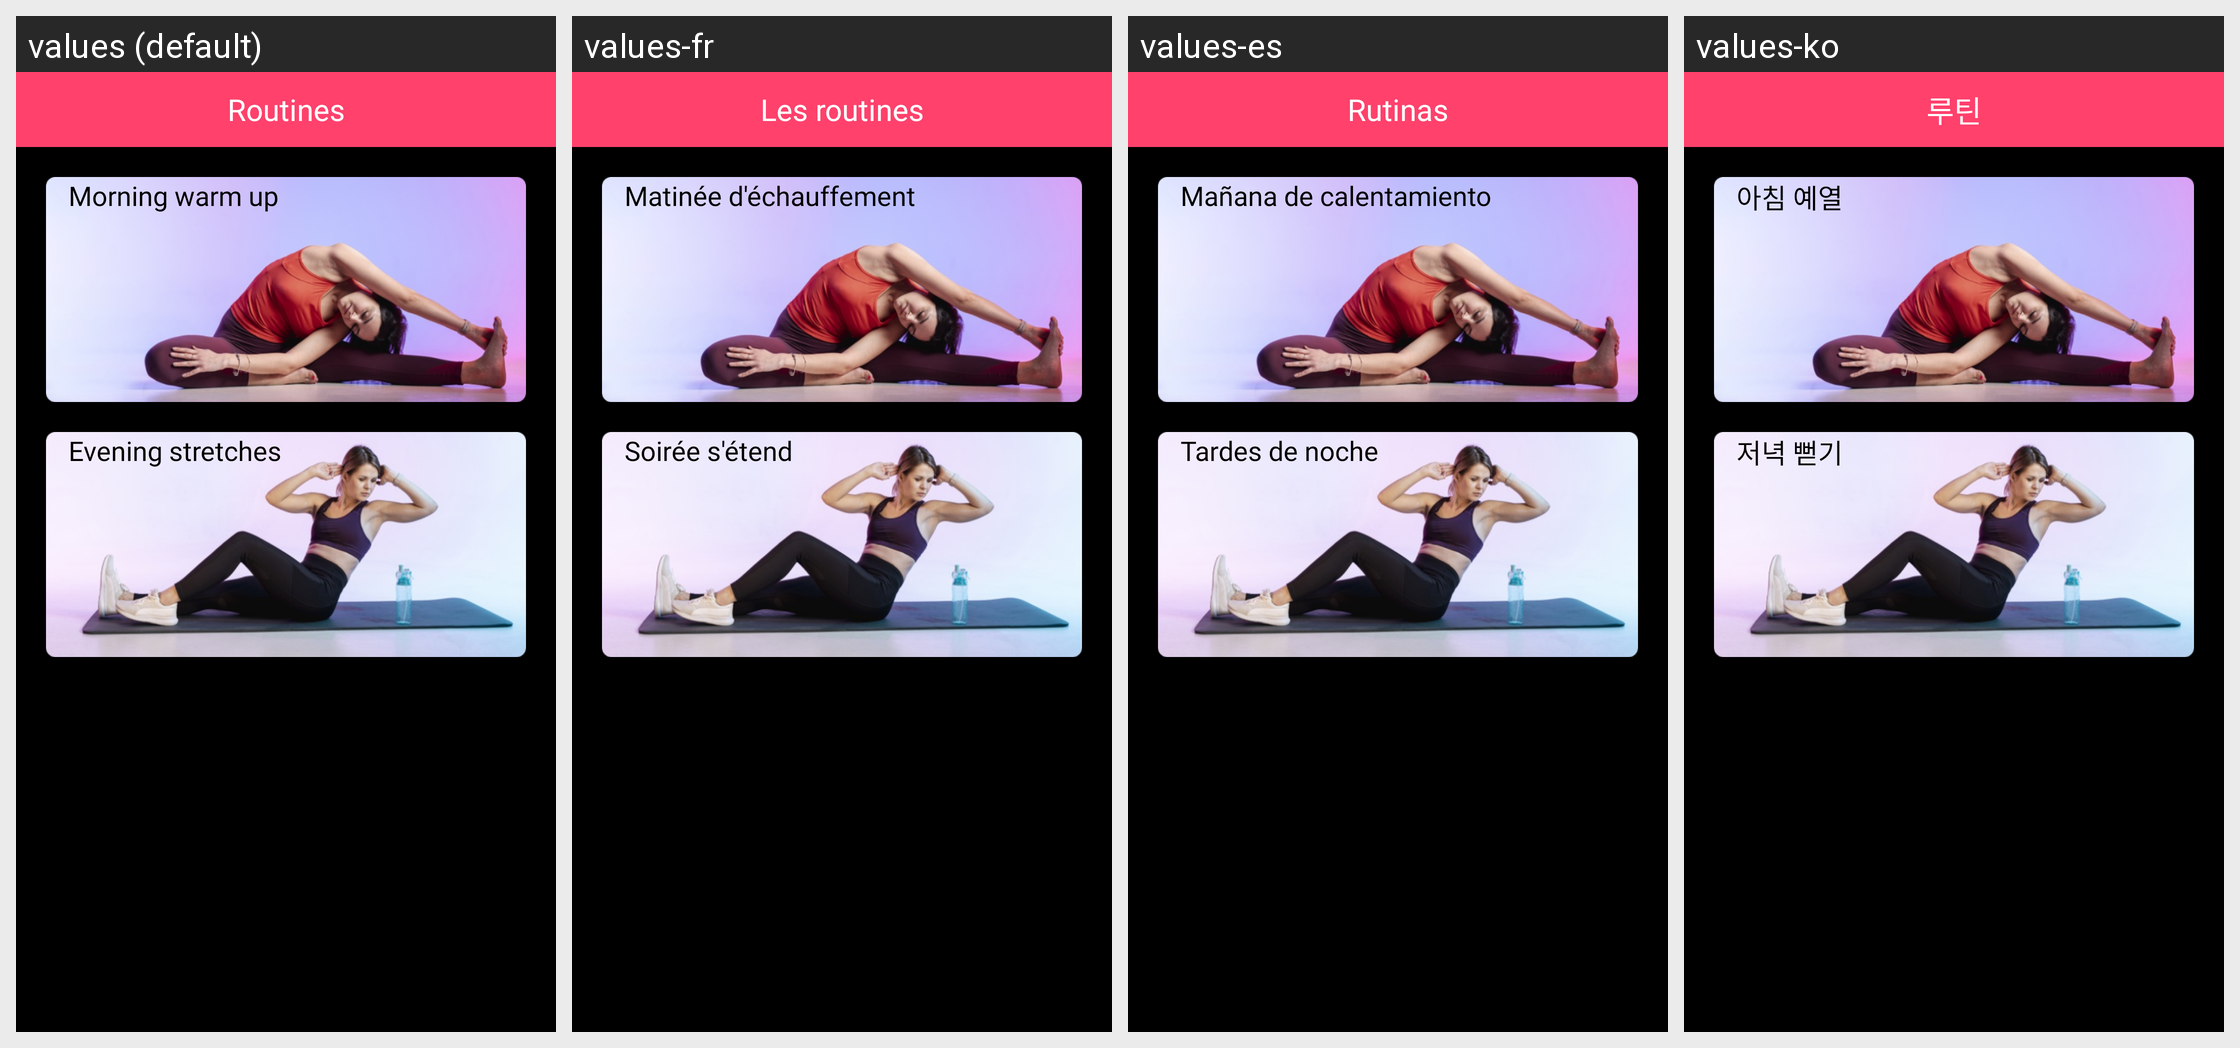

Strings drawn on this Android screen and how each of the app's shown locales translates them:
Android screen res/layout/fragment_routine.xml rendered under 4 locales, left to right: values (default), values-fr, values-es, values-ko. Device: Nexus 5 (rendered at 1080×1920; each locale shown at half size, 540×960, under a caption strip naming it); theme AppTheme.
Other locales in the repository, not shown: values-ar, values-de, values-in, values-it, values-ja, values-nl, values-pt, values-ru, values-zh.
Strings drawn on this screen, with the default value and each locale's value (text and hints the layout hard-codes, and strings that could not be matched under every locale, appear in the picture but are not listed):

tab2
  values: Routines
  values-fr: Les routines
  values-es: Rutinas
  values-ko: 루틴

morning_title
  values: Morning warm up
  values-fr: Matinée d'échauffement
  values-es: Mañana de calentamiento
  values-ko: 아침 예열

evening_title
  values: Evening stretches
  values-fr: Soirée s'étend
  values-es: Tardes de noche
  values-ko: 저녁 뻗기
